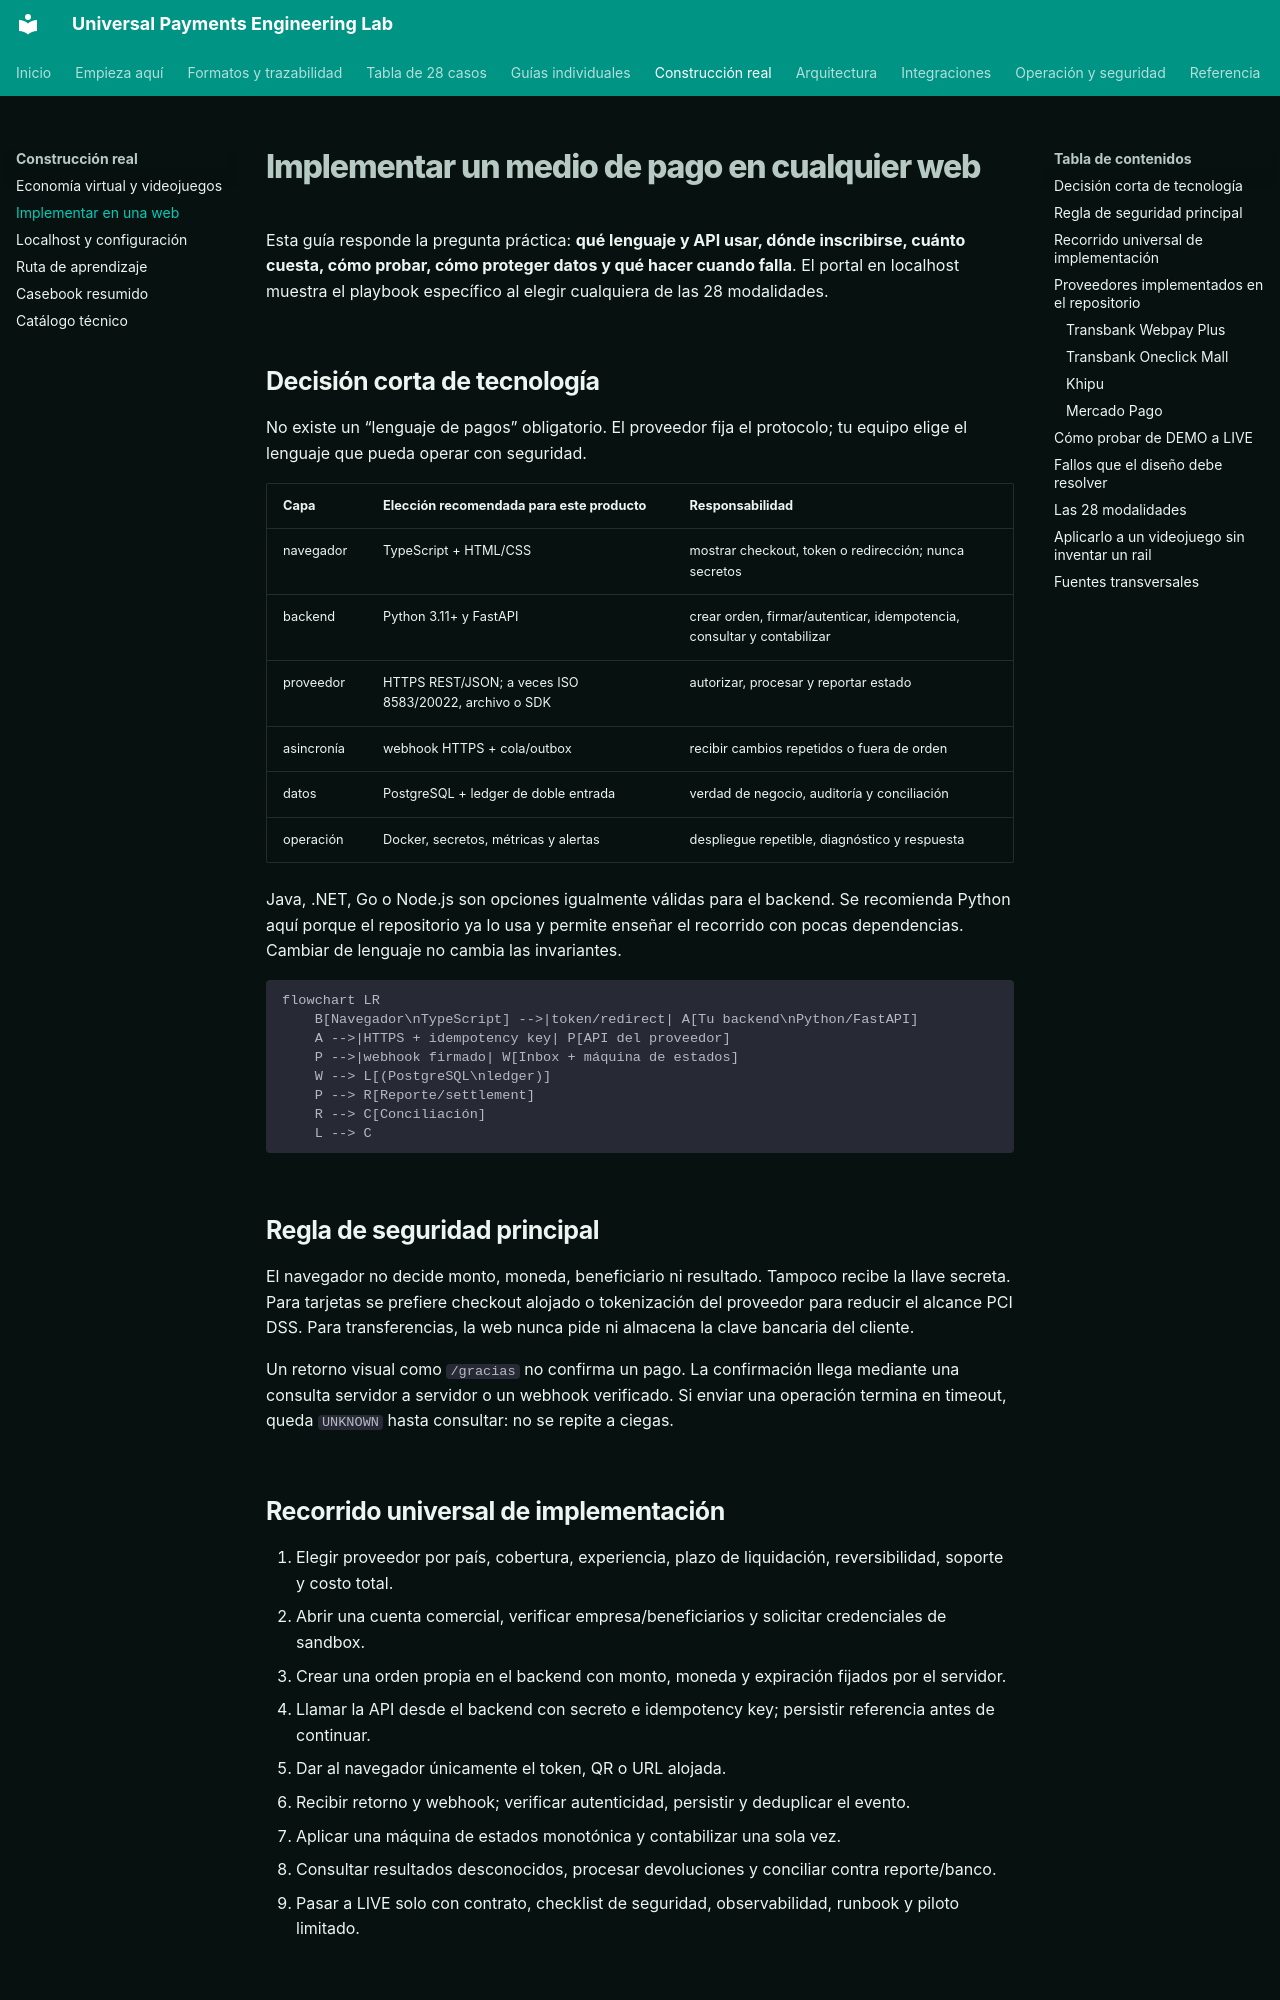

repository: vladimiracunadev-create/universal-payments-engineering-lab · page: IMPLEMENTATION_GUIDE.html · generator: mkdocs

# Implementar un medio de pago en cualquier web

Esta guía responde la pregunta práctica: **qué lenguaje y API usar, dónde inscribirse, cuánto cuesta, cómo probar, cómo proteger datos y qué hacer cuando falla**. El portal en localhost muestra el playbook específico al elegir cualquiera de las 28 modalidades.

## Decisión corta de tecnología

No existe un “lenguaje de pagos” obligatorio. El proveedor fija el protocolo; tu equipo elige el lenguaje que pueda operar con seguridad.

| Capa | Elección recomendada para este producto | Responsabilidad |
|---|---|---|
| navegador | TypeScript + HTML/CSS | mostrar checkout, token o redirección; nunca secretos |
| backend | Python 3.11+ y FastAPI | crear orden, firmar/autenticar, idempotencia, consultar y contabilizar |
| proveedor | HTTPS REST/JSON; a veces ISO 8583/20022, archivo o SDK | autorizar, procesar y reportar estado |
| asincronía | webhook HTTPS + cola/outbox | recibir cambios repetidos o fuera de orden |
| datos | PostgreSQL + ledger de doble entrada | verdad de negocio, auditoría y conciliación |
| operación | Docker, secretos, métricas y alertas | despliegue repetible, diagnóstico y respuesta |

Java, .NET, Go o Node.js son opciones igualmente válidas para el backend. Se recomienda Python aquí porque el repositorio ya lo usa y permite enseñar el recorrido con pocas dependencias. Cambiar de lenguaje no cambia las invariantes.

```mermaid
flowchart LR
    B[Navegador\nTypeScript] -->|token/redirect| A[Tu backend\nPython/FastAPI]
    A -->|HTTPS + idempotency key| P[API del proveedor]
    P -->|webhook firmado| W[Inbox + máquina de estados]
    W --> L[(PostgreSQL\nledger)]
    P --> R[Reporte/settlement]
    R --> C[Conciliación]
    L --> C
```

## Regla de seguridad principal

El navegador no decide monto, moneda, beneficiario ni resultado. Tampoco recibe la llave secreta. Para tarjetas se prefiere checkout alojado o tokenización del proveedor para reducir el alcance PCI DSS. Para transferencias, la web nunca pide ni almacena la clave bancaria del cliente.

Un retorno visual como `/gracias` no confirma un pago. La confirmación llega mediante una consulta servidor a servidor o un webhook verificado. Si enviar una operación termina en timeout, queda `UNKNOWN` hasta consultar: no se repite a ciegas.

## Recorrido universal de implementación

1. Elegir proveedor por país, cobertura, experiencia, plazo de liquidación, reversibilidad, soporte y costo total.
2. Abrir una cuenta comercial, verificar empresa/beneficiarios y solicitar credenciales de sandbox.
3. Crear una orden propia en el backend con monto, moneda y expiración fijados por el servidor.
4. Llamar la API desde el backend con secreto e idempotency key; persistir referencia antes de continuar.
5. Dar al navegador únicamente el token, QR o URL alojada.
6. Recibir retorno y webhook; verificar autenticidad, persistir y deduplicar el evento.
7. Aplicar una máquina de estados monotónica y contabilizar una sola vez.
8. Consultar resultados desconocidos, procesar devoluciones y conciliar contra reporte/banco.
9. Pasar a LIVE solo con contrato, checklist de seguridad, observabilidad, runbook y piloto limitado.

## Proveedores implementados en el repositorio
